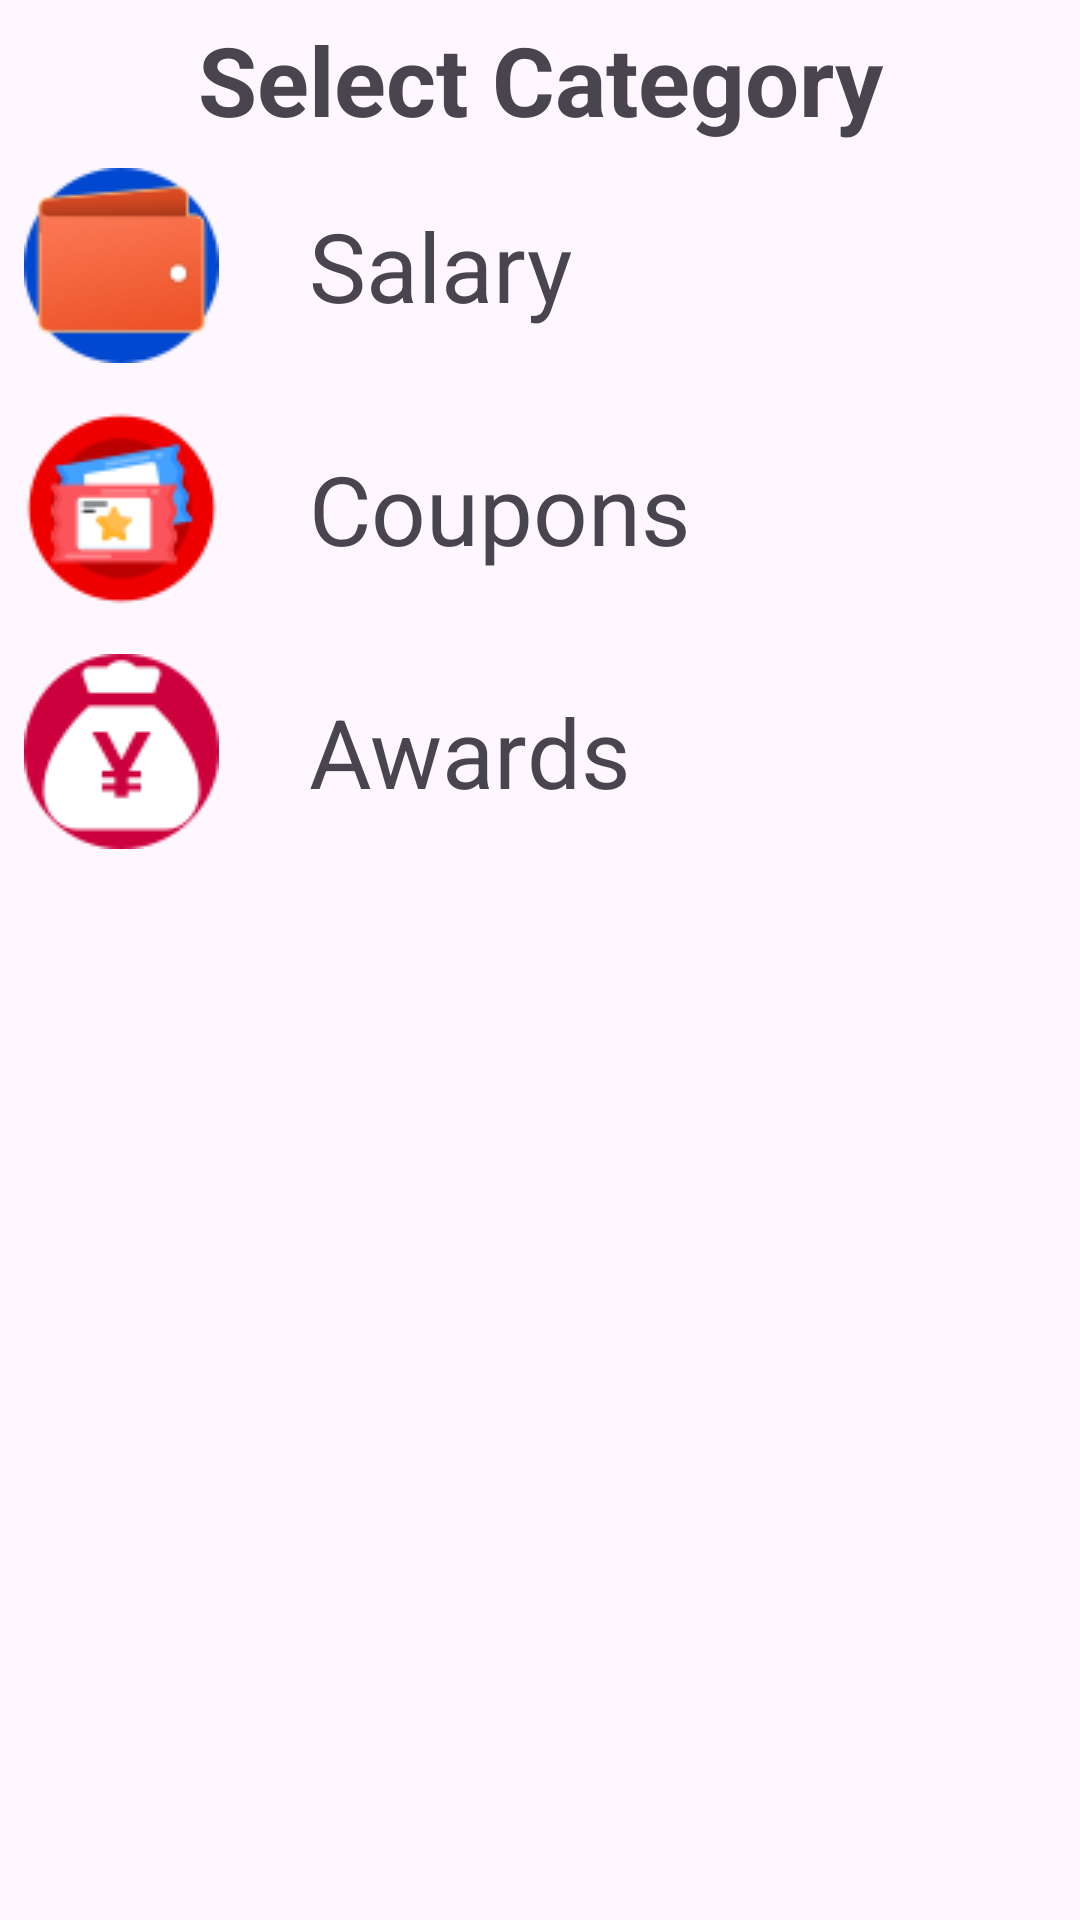

Reconstruct the res/layout file that produces this screen, plus the resources it refers to.
<!-- AndroidManifest.xml: application theme Theme.MyTest -->
<!-- res/layout/income_sheet_category.xml -->
<?xml version="1.0" encoding="utf-8"?>
<LinearLayout xmlns:android="http://schemas.android.com/apk/res/android"
    android:orientation="vertical"
    android:layout_width="match_parent"
    android:layout_height="match_parent"
    android:background="@drawable/dialog_bg">

    <TextView
        android:layout_width="match_parent"
        android:layout_height="wrap_content"
        android:text="Select Category"
        android:textAlignment="center"
        android:textSize="32sp"
        android:textStyle="bold"
        android:layout_marginTop="5dp"/>

    <LinearLayout
        android:id="@+id/layoutSalary"
        android:layout_width="match_parent"
        android:layout_height="wrap_content"
        android:orientation="horizontal"
        android:padding="8dp">
        <ImageView
            android:layout_width="wrap_content"
            android:layout_height="wrap_content"
            android:src="@drawable/icon_wallet"/>
        <TextView
            android:layout_width="wrap_content"
            android:layout_height="wrap_content"
            android:text="Salary"
            android:textSize="32sp"
            android:layout_gravity="center_vertical"
            android:layout_marginStart="30dp"/>
    </LinearLayout>

    <LinearLayout
        android:id="@+id/layoutCoupons"
        android:layout_width="match_parent"
        android:layout_height="wrap_content"
        android:orientation="horizontal"
        android:padding="8dp">
        <ImageView
            android:layout_width="wrap_content"
            android:layout_height="wrap_content"
            android:src="@drawable/icon_coupons"/>
        <TextView
            android:layout_width="wrap_content"
            android:layout_height="wrap_content"
            android:text="Coupons"
            android:textSize="32sp"
            android:layout_gravity="center_vertical"
            android:layout_marginStart="30dp"/>
    </LinearLayout>

    <LinearLayout
        android:id="@+id/layoutAwards"
        android:layout_width="match_parent"
        android:layout_height="wrap_content"
        android:orientation="horizontal"
        android:padding="8dp">
        <ImageView
            android:layout_width="wrap_content"
            android:layout_height="wrap_content"
            android:src="@drawable/icon_awards"/>
        <TextView
            android:layout_width="wrap_content"
            android:layout_height="wrap_content"
            android:text="Awards"
            android:textSize="32sp"
            android:layout_gravity="center_vertical"
            android:layout_marginStart="30dp"/>
    </LinearLayout>

</LinearLayout>
<!-- resources referenced by this layout -->
<resources>
  <!-- drawable icon_awards: png bitmap (drawable, 2036 bytes) -->
  <!-- drawable icon_coupons: png bitmap (drawable, 2922 bytes) -->
  <!-- drawable icon_wallet: png bitmap (drawable, 2573 bytes) -->
  <style name="Theme.MyTest" parent="Base.Theme.MyTest" />
  <style name="Base.Theme.MyTest" parent="Theme.Material3.DayNight.NoActionBar">
          
          <item name="android:statusBarColor">@color/black</item>
          <item name="android:navigationBarColor">@color/black</item>
          
      </style>
  <color name="black">#FF000000</color>
</resources>
